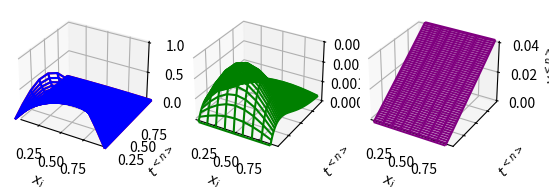

The script that saved this image:
import numpy as np
import matplotlib.pyplot as plt
from mpl_toolkits.mplot3d import Axes3D

def explicit(mu, v):
    for n in range(v.shape[1]-1): # 0,1,2,3,...,Nt-2
        for i in range(1, v.shape[0]-1): # 1,2,3,...,Nx-2
            v[i, n+1] = mu*(v[i-1, n]+v[i+1, n])+(1-2*mu)*v[i, n]
    """
    for n in range(v.shape[1]-1): # 0,1,2,3,...,Nt-2
        v[1:-1, n+1] = mu(v[:-2, n]+v[2:, n])+(1-2*mu)*v[1:-1, n]
    """
    return v

def thomasAlgorithm(a, b, c, d):
    y = np.empty(a.size)
    x = y.copy()
    gamma = 1./b[0]
    y[0] = c[0]*gamma
    x[0] = d[0]*gamma
    for j in range(1, a.size):
        gamma = 1./( b[j] - a[j]*y[j-1])
        y[j] = c[j]*gamma
        x[j] = (d[j]+a[j]*x[j-1]) * gamma
    for j in reversed(range(a.size-1)):
        x[j] += y[j]*x[j+1]
    return x

def implicit(mu, v):
    N = v.shape[0]-2
    a = mu*np.ones(N)
    c = a.copy()
    a[0], c[-1] = 0, 0
    b = np.ones(N)+2*mu
    for n in range(v.shape[1]-1):
        d = v[1:-1, n].copy()
        d[0] += mu*v[0, n+1]
        d[-1] += mu*v[-1, n+1]
        v[1:-1, n + 1] = thomasAlgorithm(a, b, c, d)
    return v

def hybrid(mu, v, theta=0.5):
    N = v.shape[0]-2

    a = theta*mu*np.ones(N)
    b = np.ones(N)+(2*theta*mu)
    c = a.copy()

    a[0] = 0.
    c[-1] = 0.

    for n in range(v.shape[1]-1):
        d = (1.-theta) * mu * (v[:-2, n]+v[2:, n]) + (1.-2. * (1.-theta) * mu)*v[1:-1, n]
        v[1:-1, n + 1] = thomasAlgorithm(a, b, c, d)
    return v

#nx number of spatial steps, number of size of timestep
def solveDiffusion1D(Nx=11, Nt=100, alpha=0.5,
                     dt=0.01, xmin=0.0, xmax=1.0,
                     initialConditions=lambda x : 0.,
                     lowerBoundary    =lambda t : 0.,
                     upperBoundary    =lambda t : 0.,
                     method=explicit):
    x = np.linspace(xmin, xmax, Nx)
    #dx = (xmax - xmin)/Nx
    dx = x[1]-x[0]
    t = np.arange(0, Nt)*dt
    v = np.empty([Nx, Nt])
    v[ :, 0] = initialConditions(x)
    v[ 0, :] = lowerBoundary(t)
    v[-1, :] = upperBoundary(t)
    mu = alpha*dt/(dx**2)
    v = method(mu, v)
    return x, t, v

def f(x):
    return np.sin(np.pi*x)

def g(t):
    return f(0.)

def h(t):
    return f(1.)

def solution(x, t, alpha=0.5):
    return np.exp(-alpha * (np.pi ** 2.) * t)*f(x)


x, t, v = solveDiffusion1D(initialConditions=f,
                           lowerBoundary=g,
                           upperBoundary=h,
                           method=hybrid)

T, X = np.meshgrid(t, x)
u = solution(X, T)
kwargs = {'projection':'3d'}
#fig, ax = plt.subplots(1, 1, subplot_kw=kwargs)
fig, axs = plt.subplots(1, 3, subplot_kw=kwargs, sharex=True, sharey=True)
axs = list(axs)
ax = axs[0]
ax.plot_wireframe(X, T, v, color='red')
ax.plot_wireframe(X, T, u, color='blue')
ax.set_zlabel(r'$v_i^{<n>}$')
ax = axs[1]
ax.plot_wireframe(X[1:-1, :], T[1:-1, :], np.abs(v-u)[1:-1, :], color='green')
ax.set_zlabel(r'$v_i^{<n>}-u(x_i,t^{<n>})|$')
ax.set_xlim(*axs[0].get_xlim())
ax.set_ylim(*axs[0].get_xlim())
ax = axs[2]
ax.plot_wireframe(X[1:-1, :], T[1:-1, :], np.abs(v-u)[1:-1, :]/u[1:-1, :], color='purple')
#ax.set_zlabel(r'$\left|\dfrac{v_i^{<n>}-u(x_i,t^{<n>})|$')
ax.set_xlim(*axs[0].get_xlim())
ax.set_ylim(*axs[0].get_xlim())
for ax in axs:
    ax.set_xlabel(r'$x_i$')
    ax.set_ylabel(r'$t^{<n>}$')
    ax.set_zlabel(r'$v_i^{<n>}$')
plt.show()